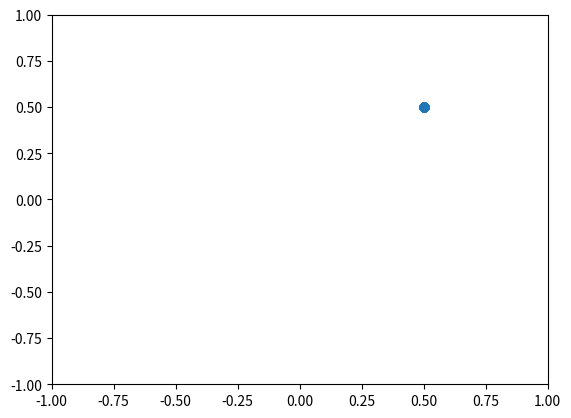

Write the Python code that produced this figure.
import numpy as np
import matplotlib.pyplot as plt
import matplotlib.animation as anim

n_particles = 100

dt = 0.001
t_final = 10

def H(particles):
    return 15 + 5 * particles[:,0]

def D(particles):
    return 1 + np.cos(np.pi * particles)

def V(particles):
    return np.array([-1, 1]) * particles[:,::-1] * (1 - particles * particles) / H(particles)[:, None]

def diff_HD(particles):
    intermediate = np.empty((n_particles, 2))
    intermediate[:,0] = 5 * ( (1 + np.cos(np.pi * particles[:,0])) - np.pi * (particles[:,0] + 3) * np.sin(np.pi * particles[:,0]) )
    intermediate[:,1] = -5 * np.pi * (particles[:,0] + 3) * np.sin(np.pi * particles[:,1])
    return intermediate

def diff_sqrt2D(particles):
    return - np.pi * np.sin(np.pi * particles) / np.sqrt(2 * (1 + np.cos(np.pi * particles)))

def dW():
    return np.random.normal(0, dt, (n_particles, 2))

def advance_euler(particles):
    advection = V(particles) * dt
    diffusion1 = diff_HD(particles) / H(particles)[:, None] * dt
    diffusion2 = np.sqrt(2 * D(particles)) * dW()
    particles += advection + diffusion1 + diffusion2

def advance_milstein(particles):
    advance_euler(particles)
    particles += 0.5 * np.sqrt(2 * D(particles)) * diff_sqrt2D(particles) * (dW() * dW() - dt)

def animate(i):
    advance_euler(particles)
    sc.set_offsets(particles)

particles = 0.5 * np.ones((n_particles, 2)) # Each row is a particle, column 0 is x pos, column 1 is y pos

fig, ax = plt.subplots()
plt.xlim(-1, 1)
plt.ylim(-1, 1)
sc = ax.scatter(particles[:,0], particles[:,1])

animation = anim.FuncAnimation(fig, animate, interval=5, frames=int(t_final/dt))
plt.show()